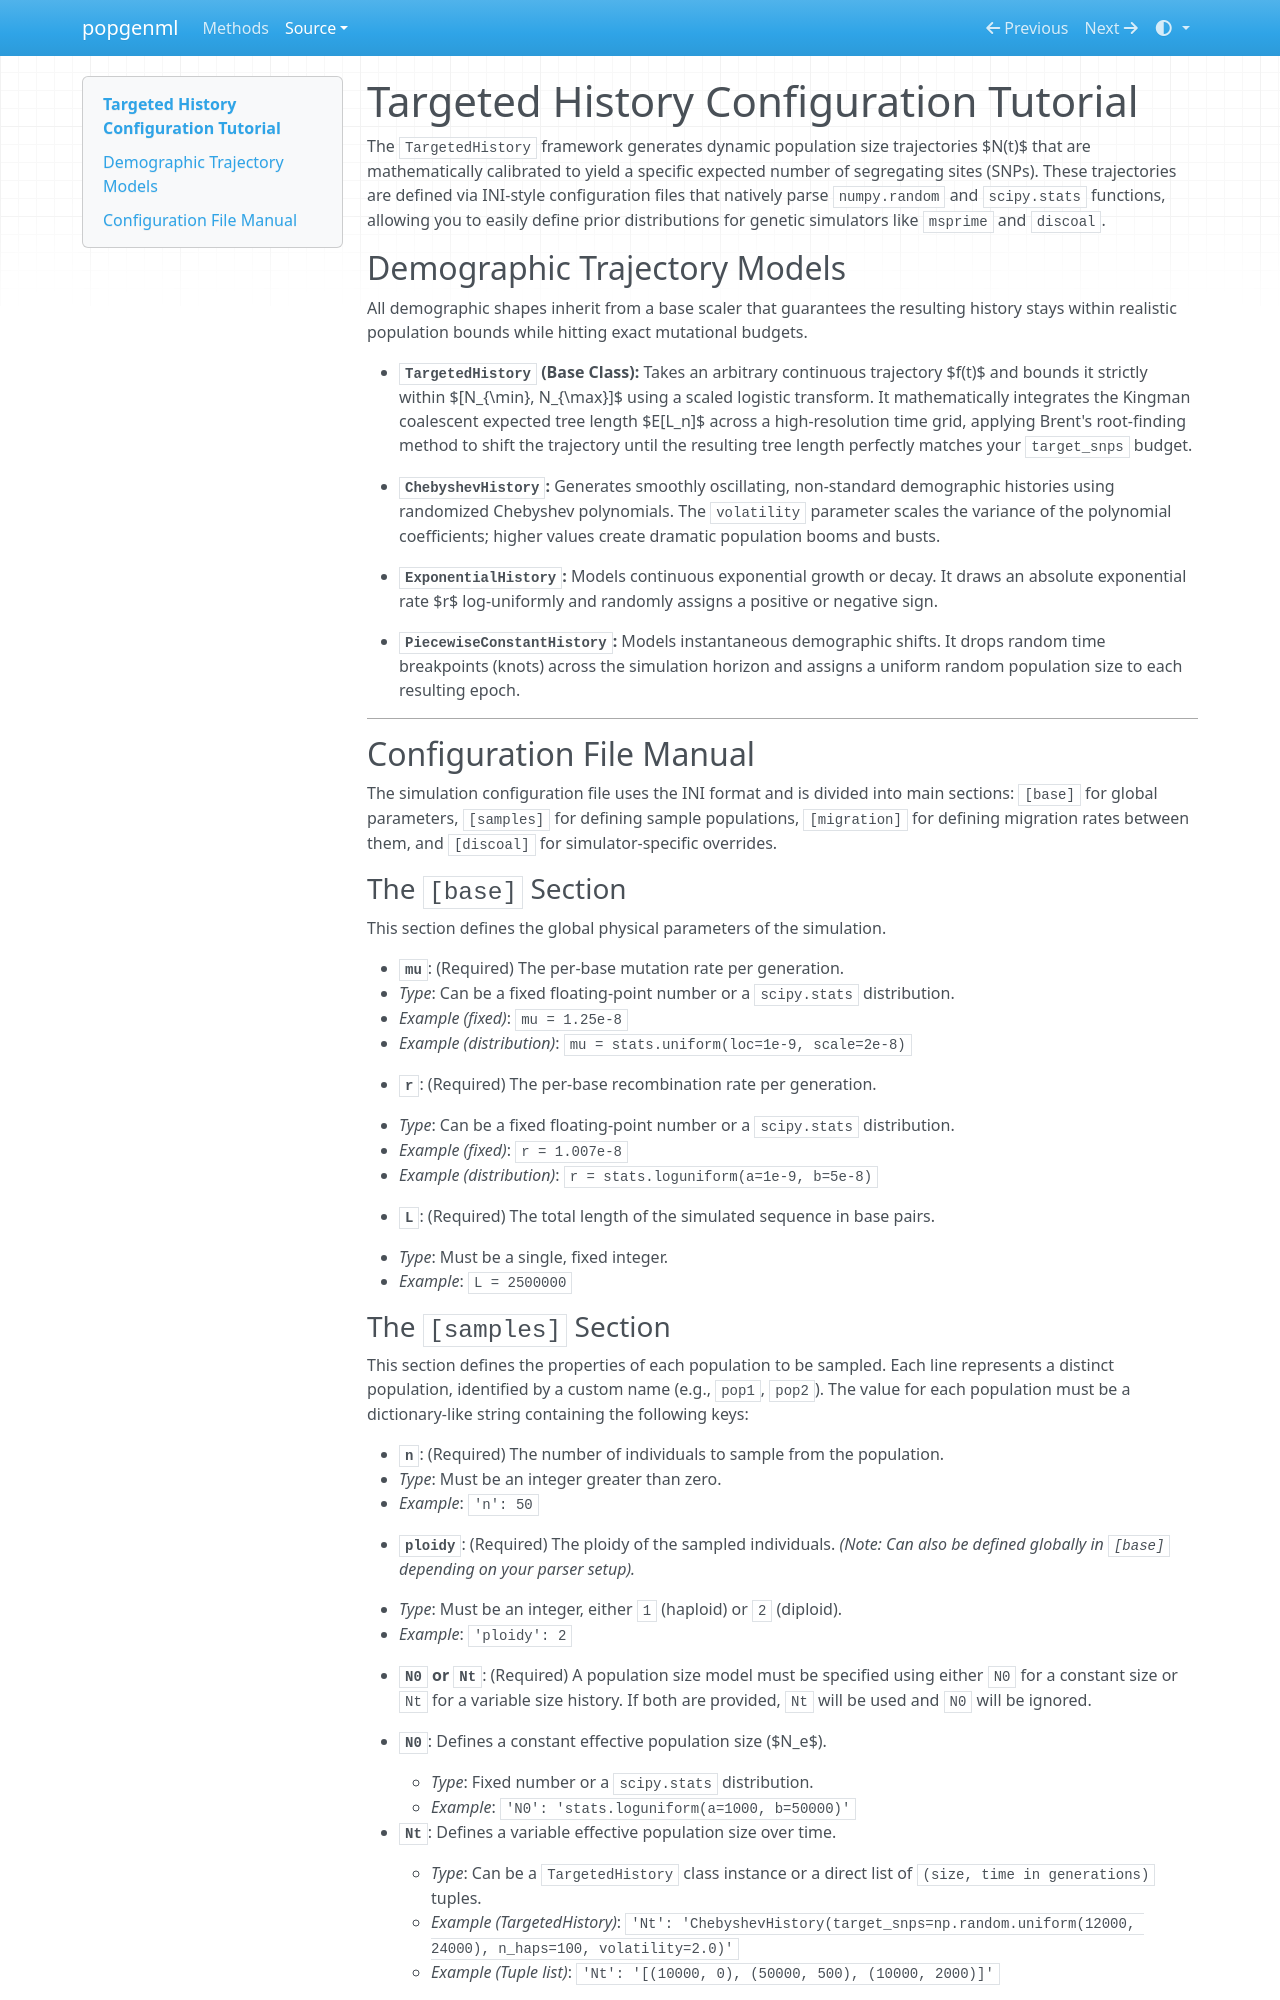

repository: SchriderLab/popgenml · page: source/config-files/index.html · generator: mkdocs

# Targeted History Configuration Tutorial

The `TargetedHistory` framework generates dynamic population size trajectories $N(t)$ that are mathematically calibrated to yield a specific expected number of segregating sites (SNPs). These trajectories are defined via INI-style configuration files that natively parse `numpy.random` and `scipy.stats` functions, allowing you to easily define prior distributions for genetic simulators like `msprime` and `discoal`.

## Demographic Trajectory Models

All demographic shapes inherit from a base scaler that guarantees the resulting history stays within realistic population bounds while hitting exact mutational budgets.

* **`TargetedHistory` (Base Class):** Takes an arbitrary continuous trajectory $f(t)$ and bounds it strictly within $[N_{\min}, N_{\max}]$ using a scaled logistic transform. It mathematically integrates the Kingman coalescent expected tree length $E[L_n]$ across a high-resolution time grid, applying Brent's root-finding method to shift the trajectory until the resulting tree length perfectly matches your `target_snps` budget.

* **`ChebyshevHistory`:** Generates smoothly oscillating, non-standard demographic histories using randomized Chebyshev polynomials. The `volatility` parameter scales the variance of the polynomial coefficients; higher values create dramatic population booms and busts.

* **`ExponentialHistory`:** Models continuous exponential growth or decay. It draws an absolute exponential rate $r$ log-uniformly and randomly assigns a positive or negative sign.

* **`PiecewiseConstantHistory`:** Models instantaneous demographic shifts. It drops random time breakpoints (knots) across the simulation horizon and assigns a uniform random population size to each resulting epoch.

---

## Configuration File Manual

The simulation configuration file uses the INI format and is divided into main sections: `[base]` for global parameters, `[samples]` for defining sample populations, `[migration]` for defining migration rates between them, and `[discoal]` for simulator-specific overrides.

### The `[base]` Section

This section defines the global physical parameters of the simulation.

* **`mu`**: (Required) The per-base mutation rate per generation.
  * *Type*: Can be a fixed floating-point number or a `scipy.stats` distribution.
  * *Example (fixed)*: `mu = 1.25e-8`
  * *Example (distribution)*: `mu = stats.uniform(loc=1e-9, scale=2e-8)`

* **`r`**: (Required) The per-base recombination rate per generation.
  * *Type*: Can be a fixed floating-point number or a `scipy.stats` distribution.
  * *Example (fixed)*: `r = 1.007e-8`
  * *Example (distribution)*: `r = stats.loguniform(a=1e-9, b=5e-8)`

* **`L`**: (Required) The total length of the simulated sequence in base pairs.
  * *Type*: Must be a single, fixed integer.
  * *Example*: `L = 2500000`
